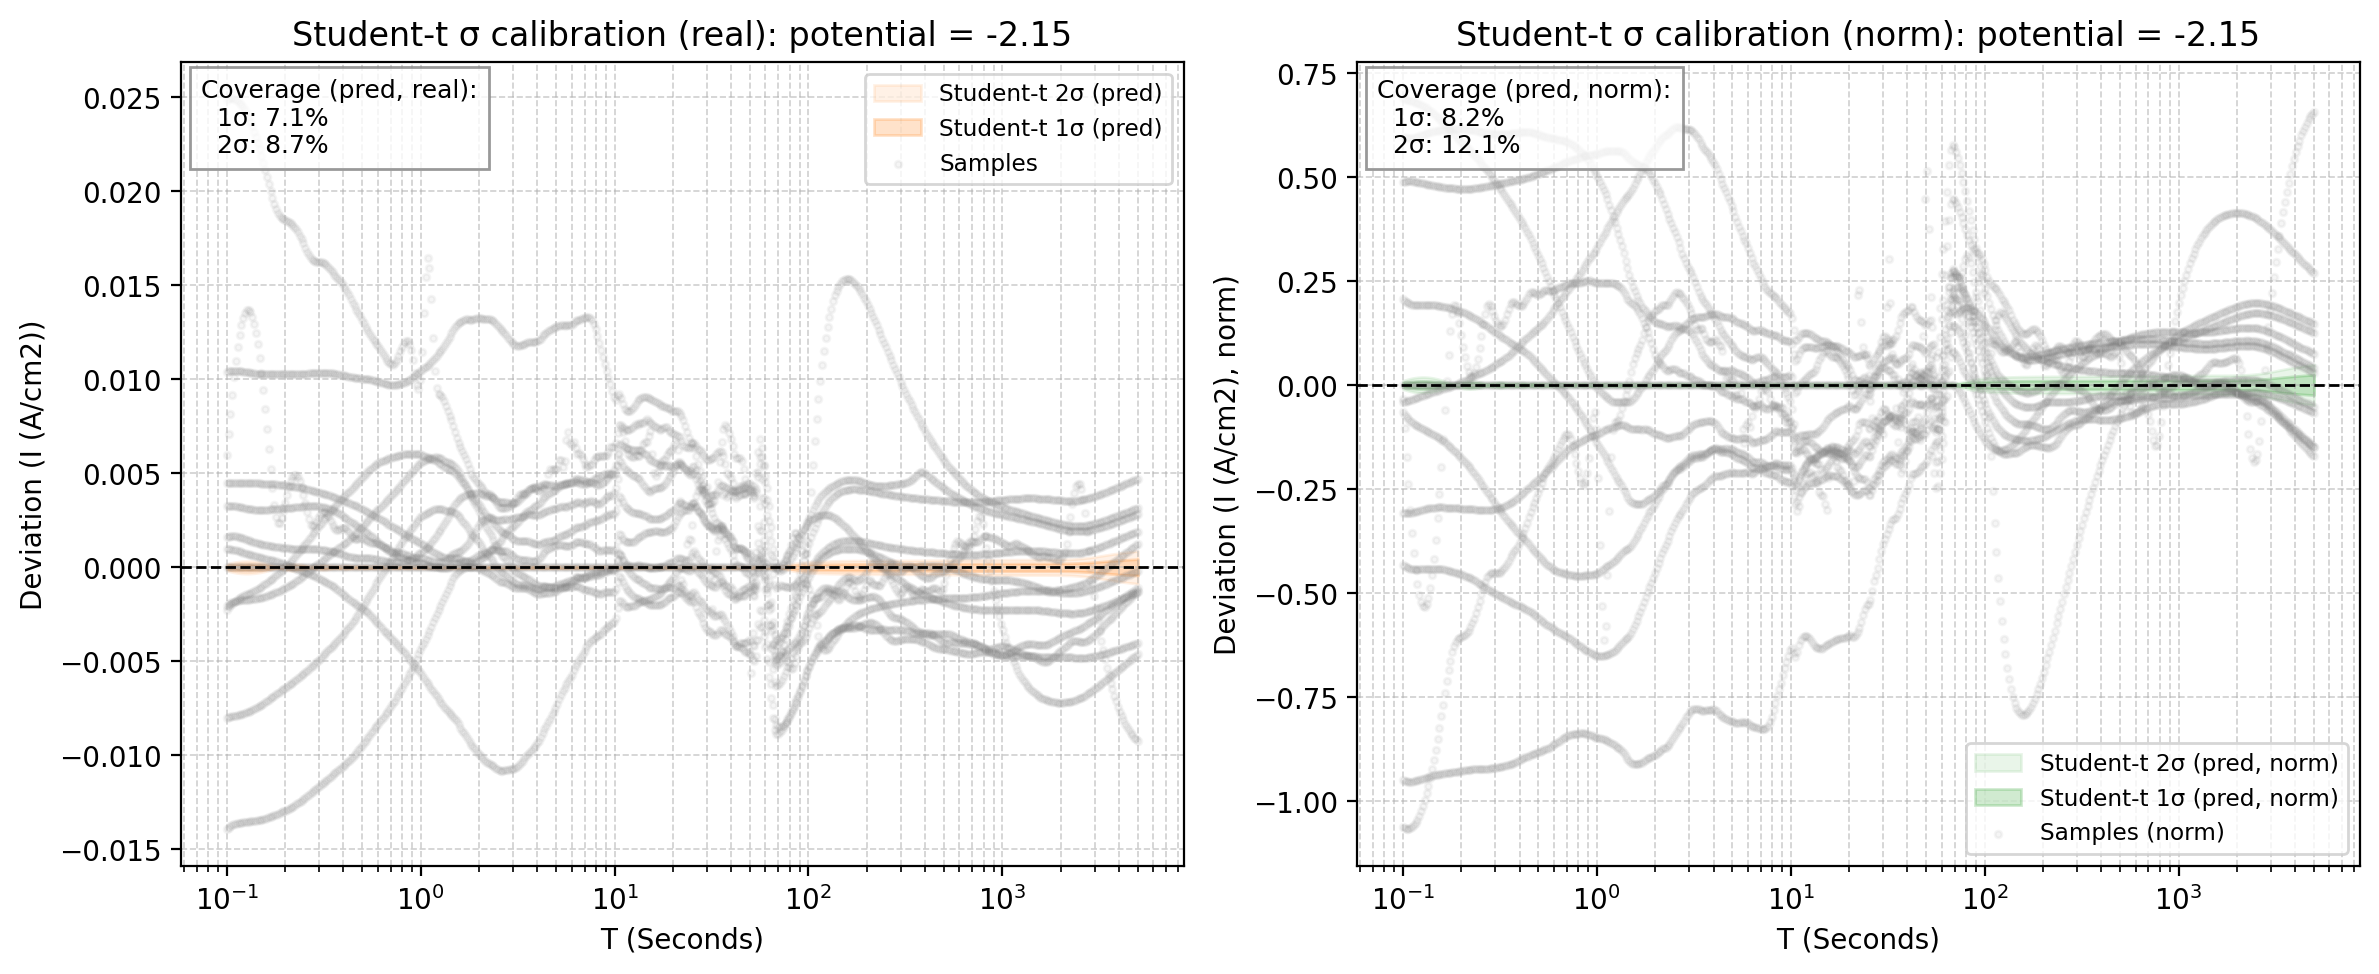

The file beside this chart, header and first rows:
x_real, student_t_mean_real, student_t_std_pred_real, student_t_1sig_upper_real, student_t_1sig_lower_real, student_t_2sig_upper_real, student_t_2sig_lower_real, sample_0_real, sample_1_real, sample_2_real, sample_3_real, sample_4_real, sample_5_real, sample_6_real, sample_7_real, sample_8_real, sample_9_real, sample_10_real, sample_11_real, student_t_mean_norm, student_t_std_pred_norm, student_t_1sig_upper_norm, student_t_1sig_lower_norm, student_t_2sig_upper_norm
0.1, -0.04149, 8.784842242313047e-05, -0.0414, -0.04157, -0.04131, -0.04166, -0.04373, -0.03989, -0.03822, -0.03549, -0.0554, -0.04149, -0.0405, -0.03698, -0.04948, -0.04353, -0.0311, -0.01662, 2.329, 0.004933, 2.334, 2.325, 2.339
0.1022, -0.04152, 0.0001013, -0.04142, -0.04162, -0.04131, -0.04172, -0.04364, -0.03989, -0.03825, -0.03444, -0.05535, -0.04152, -0.04054, -0.03701, -0.04948, -0.04349, -0.03109, -0.01661, 2.331, 0.005688, 2.337, 2.326, 2.343
0.1044, -0.04153, 0.0001137, -0.04142, -0.04165, -0.0413, -0.04176, -0.04355, -0.03988, -0.03826, -0.03339, -0.0553, -0.04153, -0.04057, -0.03703, -0.04947, -0.04345, -0.03109, -0.0166, 2.332, 0.006384, 2.338, 2.326, 2.345
0.1067, -0.04153, 0.0001249, -0.04141, -0.04166, -0.04128, -0.04178, -0.04346, -0.03988, -0.03827, -0.03237, -0.05525, -0.04154, -0.04059, -0.03703, -0.04945, -0.0434, -0.03108, -0.0166, 2.332, 0.007014, 2.339, 2.325, 2.346
0.1091, -0.04152, 0.0001349, -0.04139, -0.04166, -0.04125, -0.04179, -0.04336, -0.03987, -0.03827, -0.03141, -0.05519, -0.04152, -0.0406, -0.03702, -0.04942, -0.04335, -0.03106, -0.01661, 2.332, 0.007574, 2.339, 2.324, 2.347
0.1115, -0.0415, 0.0001436, -0.04136, -0.04164, -0.04121, -0.04179, -0.04327, -0.03986, -0.03826, -0.03053, -0.05514, -0.0415, -0.0406, -0.037, -0.04938, -0.0433, -0.03104, -0.01664, 2.33, 0.008061, 2.338, 2.322, 2.346
0.1139, -0.04147, 0.0001509, -0.04132, -0.04162, -0.04117, -0.04177, -0.04317, -0.03985, -0.03825, -0.02975, -0.05508, -0.04147, -0.04059, -0.03697, -0.04933, -0.04325, -0.03102, -0.01667, 2.329, 0.008474, 2.337, 2.32, 2.346
0.1164, -0.04143, 0.0001569, -0.04127, -0.04159, -0.04112, -0.04174, -0.04307, -0.03983, -0.03823, -0.02907, -0.05502, -0.04144, -0.04058, -0.03694, -0.04926, -0.04319, -0.03099, -0.01672, 2.326, 0.008813, 2.335, 2.318, 2.344
0.1189, -0.04139, 0.0001616, -0.04123, -0.04155, -0.04106, -0.04171, -0.04297, -0.03981, -0.0382, -0.02851, -0.05495, -0.04139, -0.04057, -0.03689, -0.04919, -0.04314, -0.03096, -0.01679, 2.324, 0.009076, 2.333, 2.315, 2.342
0.1215, -0.04134, 0.000165, -0.04117, -0.0415, -0.04101, -0.04167, -0.04287, -0.0398, -0.03817, -0.02807, -0.05489, -0.04134, -0.04055, -0.03685, -0.04912, -0.04308, -0.03092, -0.01688, 2.321, 0.009264, 2.33, 2.312, 2.34
0.1242, -0.04128, 0.000167, -0.04112, -0.04145, -0.04095, -0.04162, -0.04277, -0.03977, -0.03814, -0.02776, -0.05483, -0.04129, -0.04053, -0.0368, -0.04903, -0.04301, -0.03089, -0.01698, 2.318, 0.009378, 2.328, 2.309, 2.337
0.1269, -0.04123, 0.0001677, -0.04106, -0.0414, -0.04089, -0.04156, -0.04267, -0.03975, -0.0381, -0.02756, -0.05476, -0.04123, -0.0405, -0.03674, -0.04894, -0.04295, -0.03085, -0.0171, 2.315, 0.009416, 2.324, 2.306, 2.334
0.1297, -0.04117, 0.0001671, -0.041, -0.04134, -0.04084, -0.0415, -0.04256, -0.03973, -0.03806, -0.02749, -0.05469, -0.04117, -0.04047, -0.03669, -0.04885, -0.04288, -0.03081, -0.01725, 2.312, 0.009381, 2.321, 2.302, 2.33
0.1326, -0.04111, 0.0001651, -0.04094, -0.04127, -0.04078, -0.04144, -0.04245, -0.0397, -0.03802, -0.02755, -0.05462, -0.04111, -0.04044, -0.03663, -0.04875, -0.04282, -0.03076, -0.01742, 2.308, 0.009273, 2.318, 2.299, 2.327
0.1355, -0.04105, 0.0001619, -0.04089, -0.04121, -0.04073, -0.04137, -0.04234, -0.03968, -0.03797, -0.02773, -0.05455, -0.04105, -0.04041, -0.03657, -0.04864, -0.04274, -0.03072, -0.0176, 2.305, 0.009092, 2.314, 2.296, 2.323
0.1384, -0.04099, 0.0001574, -0.04083, -0.04115, -0.04067, -0.0413, -0.04223, -0.03965, -0.03792, -0.02804, -0.05447, -0.04099, -0.04038, -0.03652, -0.04853, -0.04267, -0.03067, -0.01781, 2.302, 0.008841, 2.31, 2.293, 2.319
0.1415, -0.04093, 0.0001517, -0.04078, -0.04108, -0.04062, -0.04123, -0.04212, -0.03962, -0.03787, -0.02846, -0.0544, -0.04093, -0.04035, -0.03646, -0.04842, -0.0426, -0.03062, -0.01805, 2.298, 0.008521, 2.307, 2.29, 2.315
0.1446, -0.04087, 0.0001448, -0.04072, -0.04101, -0.04058, -0.04116, -0.04201, -0.03959, -0.03781, -0.02901, -0.05432, -0.04087, -0.04031, -0.0364, -0.0483, -0.04252, -0.03057, -0.0183, 2.295, 0.008133, 2.303, 2.287, 2.311
0.1477, -0.04081, 0.0001368, -0.04067, -0.04095, -0.04054, -0.04108, -0.04189, -0.03956, -0.03776, -0.02967, -0.05424, -0.04081, -0.04028, -0.03635, -0.04819, -0.04244, -0.03052, -0.01857, 2.292, 0.00768, 2.299, 2.284, 2.307
0.151, -0.04075, 0.0001276, -0.04062, -0.04088, -0.0405, -0.04101, -0.04177, -0.03953, -0.0377, -0.03043, -0.05416, -0.04076, -0.04025, -0.03629, -0.04807, -0.04236, -0.03047, -0.01887, 2.288, 0.007166, 2.295, 2.281, 2.303
0.1543, -0.0407, 0.0001174, -0.04058, -0.04081, -0.04046, -0.04093, -0.04165, -0.03949, -0.03764, -0.03129, -0.05408, -0.0407, -0.04021, -0.03624, -0.04794, -0.04228, -0.03042, -0.01917, 2.285, 0.006593, 2.292, 2.279, 2.298
0.1577, -0.04064, 0.0001063, -0.04053, -0.04075, -0.04043, -0.04085, -0.04153, -0.03946, -0.03759, -0.03223, -0.054, -0.04064, -0.04018, -0.03619, -0.04782, -0.0422, -0.03036, -0.0195, 2.282, 0.005967, 2.288, 2.276, 2.294
0.1611, -0.04059, 9.432014835486091e-05, -0.04049, -0.04068, -0.0404, -0.04078, -0.04141, -0.03942, -0.03753, -0.03323, -0.05391, -0.04059, -0.04015, -0.03614, -0.0477, -0.04211, -0.03031, -0.01983, 2.279, 0.005296, 2.284, 2.274, 2.29
0.1647, -0.04053, 8.17452147005494e-05, -0.04045, -0.04062, -0.04037, -0.0407, -0.04128, -0.03939, -0.03747, -0.03425, -0.05383, -0.04054, -0.04012, -0.0361, -0.04757, -0.04203, -0.03026, -0.02016, 2.276, 0.00459, 2.281, 2.271, 2.285
0.1683, -0.04048, 6.886473767104211e-05, -0.04041, -0.04055, -0.04034, -0.04062, -0.04115, -0.03935, -0.0374, -0.03527, -0.05374, -0.04048, -0.04009, -0.03605, -0.04745, -0.04194, -0.03021, -0.02048, 2.273, 0.003867, 2.277, 2.269, 2.281
0.172, -0.04043, 5.625229685118089e-05, -0.04037, -0.04049, -0.04032, -0.04054, -0.04102, -0.03931, -0.03734, -0.03622, -0.05365, -0.04043, -0.04006, -0.03601, -0.04732, -0.04185, -0.03015, -0.02079, 2.27, 0.003159, 2.273, 2.267, 2.277
0.1757, -0.04038, 4.50585261716163e-05, -0.04033, -0.04042, -0.04029, -0.04047, -0.04089, -0.03928, -0.03728, -0.03705, -0.05356, -0.04038, -0.04004, -0.03597, -0.0472, -0.04175, -0.0301, -0.02107, 2.267, 0.00253, 2.27, 2.265, 2.272
0.1796, -0.04033, 3.7582899894163425e-05, -0.04029, -0.04037, -0.04025, -0.0404, -0.04076, -0.03924, -0.03722, -0.03765, -0.05347, -0.04033, -0.04001, -0.03592, -0.04707, -0.04166, -0.03005, -0.02129, 2.264, 0.00211, 2.267, 2.262, 2.269
0.1835, -0.04028, 3.6956566745218196e-05, -0.04024, -0.04031, -0.0402, -0.04035, -0.04062, -0.0392, -0.03716, -0.03793, -0.05338, -0.04028, -0.03999, -0.03588, -0.04695, -0.04156, -0.03, -0.02145, 2.262, 0.002075, 2.264, 2.259, 2.266
0.1875, -0.04022, 4.290497352029495e-05, -0.04018, -0.04027, -0.04014, -0.04031, -0.04048, -0.03916, -0.0371, -0.03786, -0.05329, -0.04022, -0.03997, -0.03584, -0.04683, -0.04147, -0.02995, -0.02154, 2.259, 0.002409, 2.261, 2.256, 2.263
0.1916, -0.04017, 5.175989108932316e-05, -0.04012, -0.04022, -0.04007, -0.04027, -0.04034, -0.03912, -0.03704, -0.03756, -0.05319, -0.04017, -0.03995, -0.03579, -0.04671, -0.04137, -0.0299, -0.02158, 2.256, 0.002906, 2.258, 2.253, 2.261
0.1958, -0.04012, 6.1022970936310463e-05, -0.04006, -0.04018, -0.03999, -0.04024, -0.0402, -0.03908, -0.03698, -0.03713, -0.05309, -0.04012, -0.03993, -0.03575, -0.04659, -0.04127, -0.02985, -0.02159, 2.253, 0.003427, 2.256, 2.249, 2.259
0.2001, -0.04006, 6.951537454348729e-05, -0.03999, -0.04013, -0.03992, -0.0402, -0.04005, -0.03904, -0.03692, -0.03664, -0.053, -0.04006, -0.03991, -0.03571, -0.04647, -0.04116, -0.0298, -0.02158, 2.25, 0.003903, 2.254, 2.246, 2.257
0.2045, -0.04001, 7.668724750395904e-05, -0.03993, -0.04009, -0.03986, -0.04016, -0.03991, -0.039, -0.03686, -0.03615, -0.0529, -0.04001, -0.0399, -0.03567, -0.04635, -0.04106, -0.02975, -0.02157, 2.247, 0.004306, 2.251, 2.242, 2.255
0.209, -0.03996, 8.226556765765909e-05, -0.03988, -0.04004, -0.0398, -0.04013, -0.03976, -0.03896, -0.0368, -0.03571, -0.0528, -0.03996, -0.03989, -0.03563, -0.04623, -0.04095, -0.0297, -0.02158, 2.244, 0.004619, 2.248, 2.239, 2.253
0.2136, -0.03991, 8.611096479805299e-05, -0.03982, -0.04, -0.03974, -0.04008, -0.0396, -0.03892, -0.03674, -0.03534, -0.05269, -0.03991, -0.03988, -0.0356, -0.04611, -0.04085, -0.02965, -0.02159, 2.241, 0.004835, 2.246, 2.236, 2.251
0.2183, -0.03986, 8.815852917334508e-05, -0.03977, -0.03995, -0.03969, -0.04004, -0.03945, -0.03887, -0.03669, -0.03506, -0.05259, -0.03986, -0.03987, -0.03556, -0.04599, -0.04074, -0.0296, -0.02163, 2.238, 0.00495, 2.243, 2.233, 2.248
0.2231, -0.03982, 8.839246288938132e-05, -0.03973, -0.0399, -0.03964, -0.03999, -0.03929, -0.03883, -0.03663, -0.0349, -0.05248, -0.03982, -0.03986, -0.03553, -0.04587, -0.04062, -0.02956, -0.0217, 2.236, 0.004963, 2.241, 2.231, 2.246
0.2279, -0.03977, 8.683601089566845e-05, -0.03968, -0.03986, -0.0396, -0.03994, -0.03914, -0.03879, -0.03658, -0.03485, -0.05237, -0.03977, -0.03985, -0.0355, -0.04575, -0.04051, -0.02951, -0.02179, 2.233, 0.004876, 2.238, 2.228, 2.243
0.2329, -0.03973, 8.354999844974013e-05, -0.03964, -0.03981, -0.03956, -0.03989, -0.03897, -0.03874, -0.03652, -0.03492, -0.05226, -0.03973, -0.03984, -0.03547, -0.04563, -0.0404, -0.02946, -0.0219, 2.231, 0.004691, 2.235, 2.226, 2.24
0.2381, -0.03968, 7.863851502126107e-05, -0.0396, -0.03976, -0.03952, -0.03984, -0.03881, -0.0387, -0.03647, -0.0351, -0.05215, -0.03968, -0.03984, -0.03545, -0.04551, -0.04028, -0.02941, -0.02204, 2.228, 0.004416, 2.233, 2.224, 2.237
0.2433, -0.03964, 7.226396785554906e-05, -0.03957, -0.03971, -0.03949, -0.03978, -0.03865, -0.03865, -0.03641, -0.03538, -0.05204, -0.03964, -0.03983, -0.03542, -0.04539, -0.04016, -0.02936, -0.0222, 2.226, 0.004058, 2.23, 2.222, 2.234
0.2486, -0.0396, 6.467892516793009e-05, -0.03953, -0.03966, -0.03947, -0.03972, -0.03848, -0.03861, -0.03636, -0.03573, -0.05192, -0.0396, -0.03983, -0.0354, -0.04526, -0.04004, -0.02931, -0.02237, 2.223, 0.003632, 2.227, 2.22, 2.231
0.2541, -0.03955, 5.629281255656744e-05, -0.0395, -0.03961, -0.03944, -0.03966, -0.03831, -0.03856, -0.03631, -0.03613, -0.0518, -0.03955, -0.03982, -0.03538, -0.04513, -0.03992, -0.02925, -0.02255, 2.221, 0.003161, 2.224, 2.218, 2.227
0.2596, -0.03951, 4.781283408739247e-05, -0.03946, -0.03955, -0.03941, -0.0396, -0.03814, -0.03852, -0.03625, -0.03654, -0.05168, -0.03951, -0.03981, -0.03535, -0.045, -0.03979, -0.0292, -0.02272, 2.218, 0.002685, 2.221, 2.216, 2.224
0.2653, -0.03946, 4.051238828342144e-05, -0.03942, -0.0395, -0.03938, -0.03954, -0.03796, -0.03847, -0.0362, -0.0369, -0.05155, -0.03946, -0.03981, -0.03533, -0.04487, -0.03967, -0.02915, -0.02287, 2.216, 0.002275, 2.218, 2.214, 2.22
0.2711, -0.03941, 3.6474610931797715e-05, -0.03938, -0.03945, -0.03934, -0.03948, -0.03779, -0.03842, -0.03615, -0.03714, -0.05142, -0.03941, -0.0398, -0.0353, -0.04473, -0.03954, -0.02909, -0.02298, 2.213, 0.002048, 2.215, 2.211, 2.217
0.2771, -0.03936, 3.761691089895072e-05, -0.03932, -0.0394, -0.03928, -0.03944, -0.03761, -0.03838, -0.0361, -0.03718, -0.05129, -0.03936, -0.03979, -0.03528, -0.04459, -0.03941, -0.02903, -0.02302, 2.21, 0.002112, 2.212, 2.208, 2.214
0.2831, -0.03931, 4.25598951031415e-05, -0.03926, -0.03935, -0.03922, -0.03939, -0.03743, -0.03833, -0.03605, -0.03705, -0.05116, -0.03931, -0.03978, -0.03525, -0.04445, -0.03928, -0.02897, -0.02302, 2.207, 0.00239, 2.209, 2.205, 2.212
0.2893, -0.03925, 4.8634901389128454e-05, -0.0392, -0.0393, -0.03915, -0.03934, -0.03724, -0.03828, -0.036, -0.03683, -0.05102, -0.03925, -0.03977, -0.03522, -0.0443, -0.03914, -0.02891, -0.02299, 2.204, 0.002731, 2.207, 2.201, 2.209
0.2957, -0.03919, 5.418372671333586e-05, -0.03913, -0.03924, -0.03908, -0.0393, -0.03706, -0.03823, -0.03595, -0.03658, -0.05088, -0.03919, -0.03975, -0.03518, -0.04415, -0.03901, -0.02885, -0.02294, 2.2, 0.003043, 2.203, 2.197, 2.207
0.3022, -0.03913, 5.836685607909695e-05, -0.03907, -0.03918, -0.03901, -0.03924, -0.03687, -0.03818, -0.0359, -0.03634, -0.05074, -0.03913, -0.03974, -0.03515, -0.04399, -0.03887, -0.02879, -0.02289, 2.197, 0.003277, 2.2, 2.194, 2.204
0.3088, -0.03906, 6.0782624805475385e-05, -0.039, -0.03912, -0.03894, -0.03918, -0.03669, -0.03813, -0.03585, -0.03616, -0.0506, -0.03906, -0.03972, -0.03512, -0.04383, -0.03873, -0.02872, -0.02285, 2.193, 0.003413, 2.197, 2.19, 2.2
0.3156, -0.03899, 6.126900342916454e-05, -0.03893, -0.03906, -0.03887, -0.03912, -0.0365, -0.03807, -0.0358, -0.03603, -0.05045, -0.039, -0.03971, -0.03508, -0.04367, -0.03859, -0.02866, -0.02282, 2.19, 0.00344, 2.193, 2.186, 2.197
0.3225, -0.03893, 5.982366565281773e-05, -0.03887, -0.03899, -0.03881, -0.03905, -0.03631, -0.03802, -0.03575, -0.03598, -0.0503, -0.03893, -0.03969, -0.03504, -0.0435, -0.03844, -0.02859, -0.02281, 2.186, 0.003359, 2.189, 2.182, 2.193
0.3296, -0.03886, 5.65866997272613e-05, -0.0388, -0.03891, -0.03874, -0.03897, -0.03611, -0.03797, -0.03571, -0.03601, -0.05015, -0.03886, -0.03968, -0.035, -0.04333, -0.03829, -0.02852, -0.02282, 2.182, 0.003177, 2.185, 2.179, 2.188
0.3368, -0.03878, 5.186987884289848e-05, -0.03873, -0.03883, -0.03868, -0.03889, -0.03592, -0.03791, -0.03566, -0.03609, -0.04999, -0.03878, -0.03966, -0.03496, -0.04315, -0.03814, -0.02845, -0.02284, 2.178, 0.002913, 2.181, 2.175, 2.184
0.3442, -0.03871, 4.624429775910241e-05, -0.03866, -0.03875, -0.03861, -0.0388, -0.03572, -0.03785, -0.03562, -0.03622, -0.04983, -0.03871, -0.03964, -0.03492, -0.04297, -0.03799, -0.02838, -0.02288, 2.173, 0.002597, 2.176, 2.171, 2.179
0.3517, -0.03863, 4.071183407965336e-05, -0.03859, -0.03867, -0.03855, -0.03871, -0.03553, -0.03779, -0.03558, -0.03636, -0.04967, -0.03863, -0.03963, -0.03487, -0.04279, -0.03784, -0.02831, -0.02293, 2.169, 0.002286, 2.171, 2.167, 2.174
0.3594, -0.03854, 3.6894351895057245e-05, -0.03851, -0.03858, -0.03847, -0.03862, -0.03533, -0.03773, -0.03554, -0.03646, -0.0495, -0.03855, -0.03961, -0.03482, -0.0426, -0.03768, -0.02824, -0.02298, 2.164, 0.002072, 2.166, 2.162, 2.168
... 440 more rows
